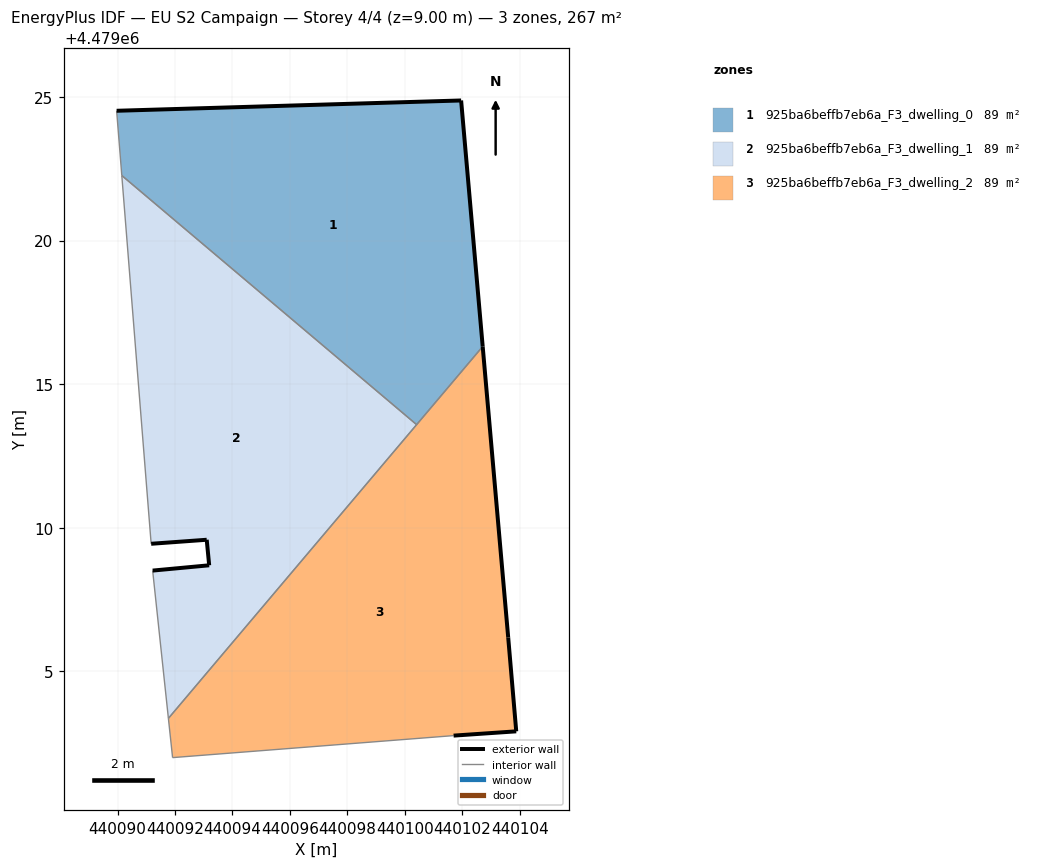
=== STOREY PLAN SPEC (per zone: floor XY polygon, exterior-wall plan segments, windows/doors) ===
zone 1: 925ba6beffb7eb6a_F3_dwelling_0  (89.0 m²)
  floor: (440100.41, 4479013.59) (440102.71, 4479016.31) (440101.96, 4479024.88) (440089.97, 4479024.52) (440090.15, 4479022.26)
  exterior wall: (440101.96, 4479024.88) – (440102.71, 4479016.31)  [8.6 m]
  exterior wall: (440089.97, 4479024.52) – (440101.96, 4479024.88)  [12.0 m]
  interior walls: 3
zone 2: 925ba6beffb7eb6a_F3_dwelling_1  (89.0 m²)
  floor: (440091.77, 4479003.37) (440100.41, 4479013.59) (440090.15, 4479022.26) (440091.17, 4479009.44) (440093.10, 4479009.58) (440093.19, 4479008.69) (440091.22, 4479008.51)
  exterior wall: (440093.19, 4479008.69) – (440093.10, 4479009.58)  [0.9 m]
  exterior wall: (440093.10, 4479009.58) – (440091.17, 4479009.44)  [1.9 m]
  exterior wall: (440091.22, 4479008.51) – (440093.19, 4479008.69)  [2.0 m]
  interior walls: 4
zone 3: 925ba6beffb7eb6a_F3_dwelling_2  (89.0 m²)
  floor: (440103.88, 4479002.91) (440103.60, 4479006.18) (440102.71, 4479016.31) (440091.77, 4479003.37) (440091.92, 4479002.00) (440101.70, 4479002.76)
  exterior wall: (440102.71, 4479016.31) – (440103.60, 4479006.18)  [10.2 m]
  exterior wall: (440103.60, 4479006.18) – (440103.88, 4479002.91)  [3.3 m]
  exterior wall: (440103.88, 4479002.91) – (440101.70, 4479002.76)  [2.2 m]
  interior walls: 4

=== DERIVED (storey summary) ===
Building: EU S2 Campaign
Storey: 4 of 4  (floor level z = 9.00 m)
Storey gross floor area: 267.1 m²
Zones on this storey: 3
  - 925ba6beffb7eb6a_F3_dwelling_0: floor 89.0 m²; exterior wall 20.6 m (61.8 m²); WWR 0.0%
  - 925ba6beffb7eb6a_F3_dwelling_1: floor 89.0 m²; exterior wall 4.8 m (14.4 m²); WWR 0.0%
  - 925ba6beffb7eb6a_F3_dwelling_2: floor 89.0 m²; exterior wall 15.6 m (46.9 m²); WWR 0.0%
Zone adjacency (shared interzone walls):
  - 925ba6beffb7eb6a_F3_dwelling_0 ↔ 925ba6beffb7eb6a_F3_dwelling_1
  - 925ba6beffb7eb6a_F3_dwelling_0 ↔ 925ba6beffb7eb6a_F3_dwelling_2
  - 925ba6beffb7eb6a_F3_dwelling_1 ↔ 925ba6beffb7eb6a_F3_dwelling_2